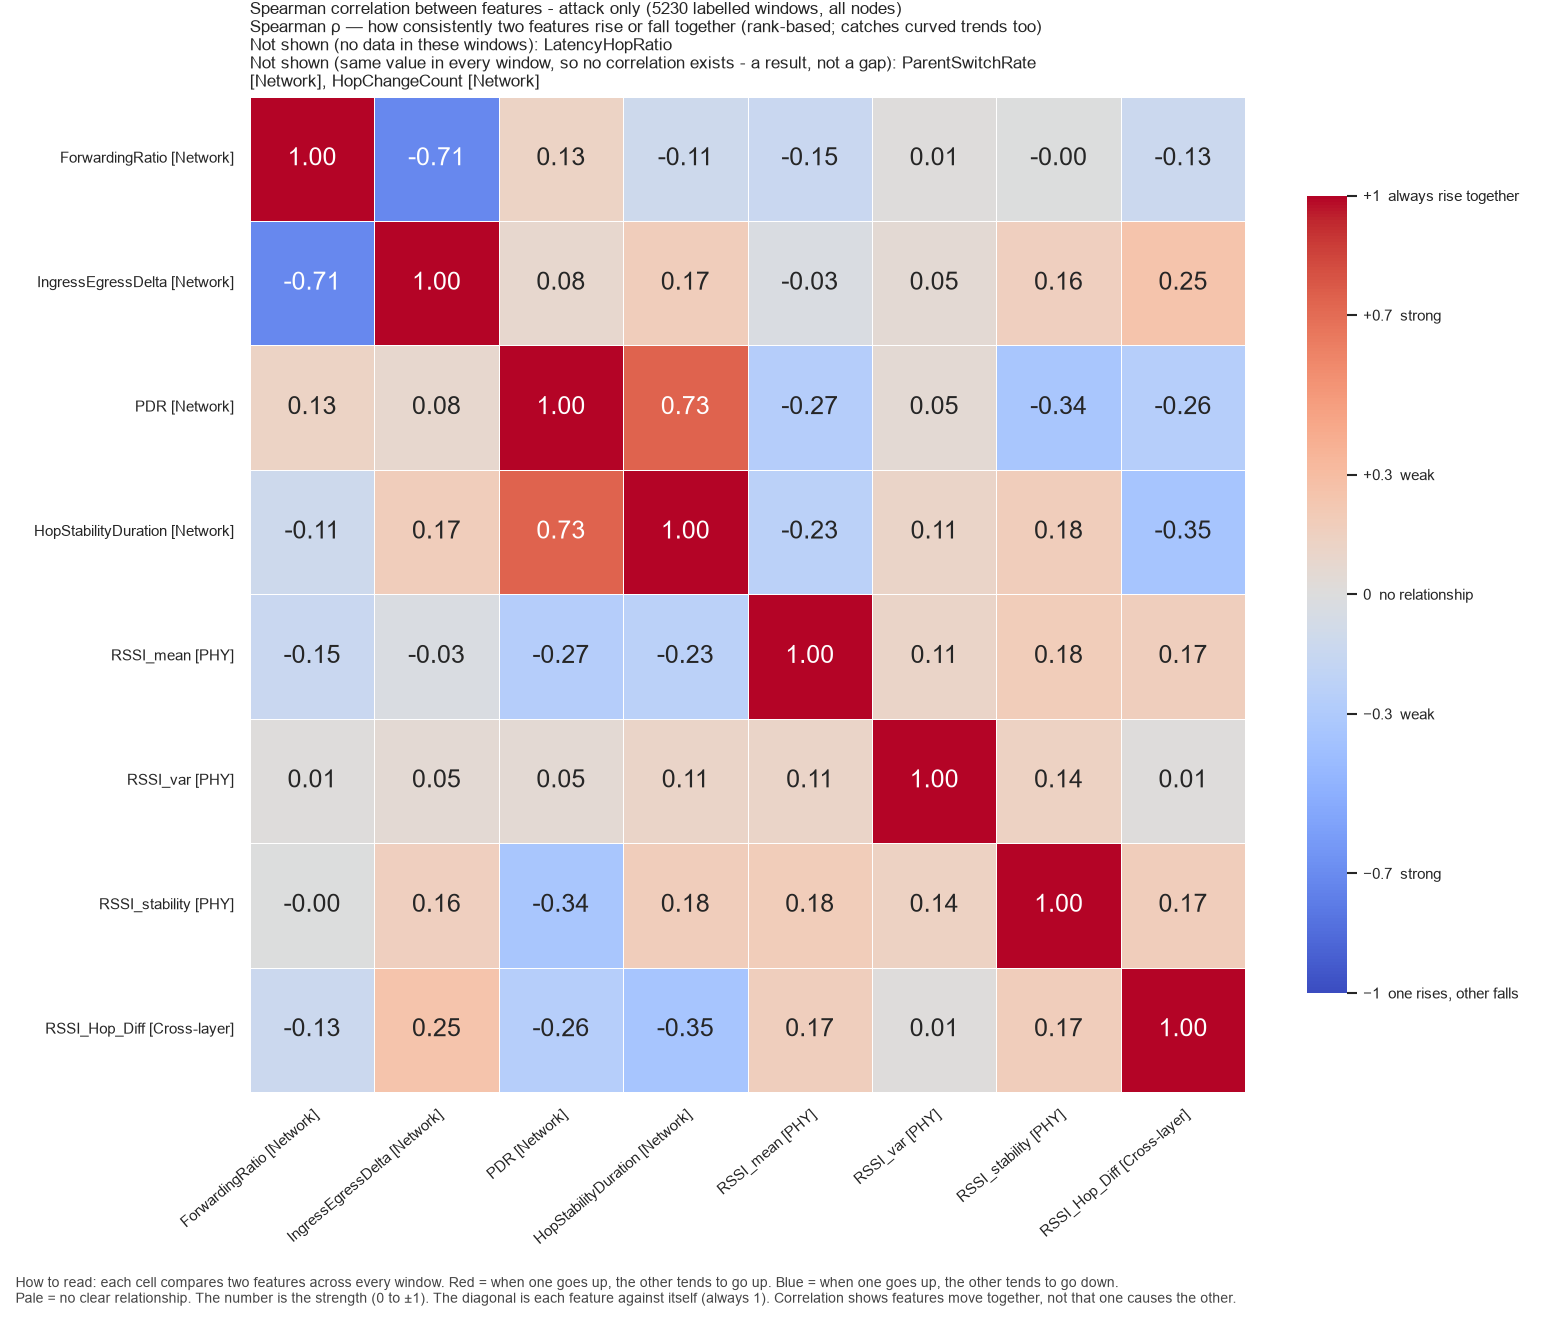

The data file committed next to this chart (first rows):
, ForwardingRatio, IngressEgressDelta, PDR, HopStabilityDuration, RSSI_mean, RSSI_var, RSSI_stability, RSSI_Hop_Diff
ForwardingRatio, 1.0, -0.712, 0.1288, -0.1121, -0.1478, 0.00801, -0.003164, -0.127
IngressEgressDelta, -0.712, 1.0, 0.07888, 0.1732, -0.02588, 0.0531, 0.1602, 0.2528
PDR, 0.1288, 0.07888, 1.0, 0.7349, -0.2657, 0.05411, -0.3423, -0.2617
HopStabilityDuration, -0.1121, 0.1732, 0.7349, 1.0, -0.2337, 0.1132, 0.177, -0.3476
RSSI_mean, -0.1478, -0.02588, -0.2657, -0.2337, 1.0, 0.1127, 0.1848, 0.1684
RSSI_var, 0.00801, 0.0531, 0.05411, 0.1132, 0.1127, 1.0, 0.1351, 0.008068
RSSI_stability, -0.003164, 0.1602, -0.3423, 0.177, 0.1848, 0.1351, 1.0, 0.173
RSSI_Hop_Diff, -0.127, 0.2528, -0.2617, -0.3476, 0.1684, 0.008068, 0.173, 1.0
